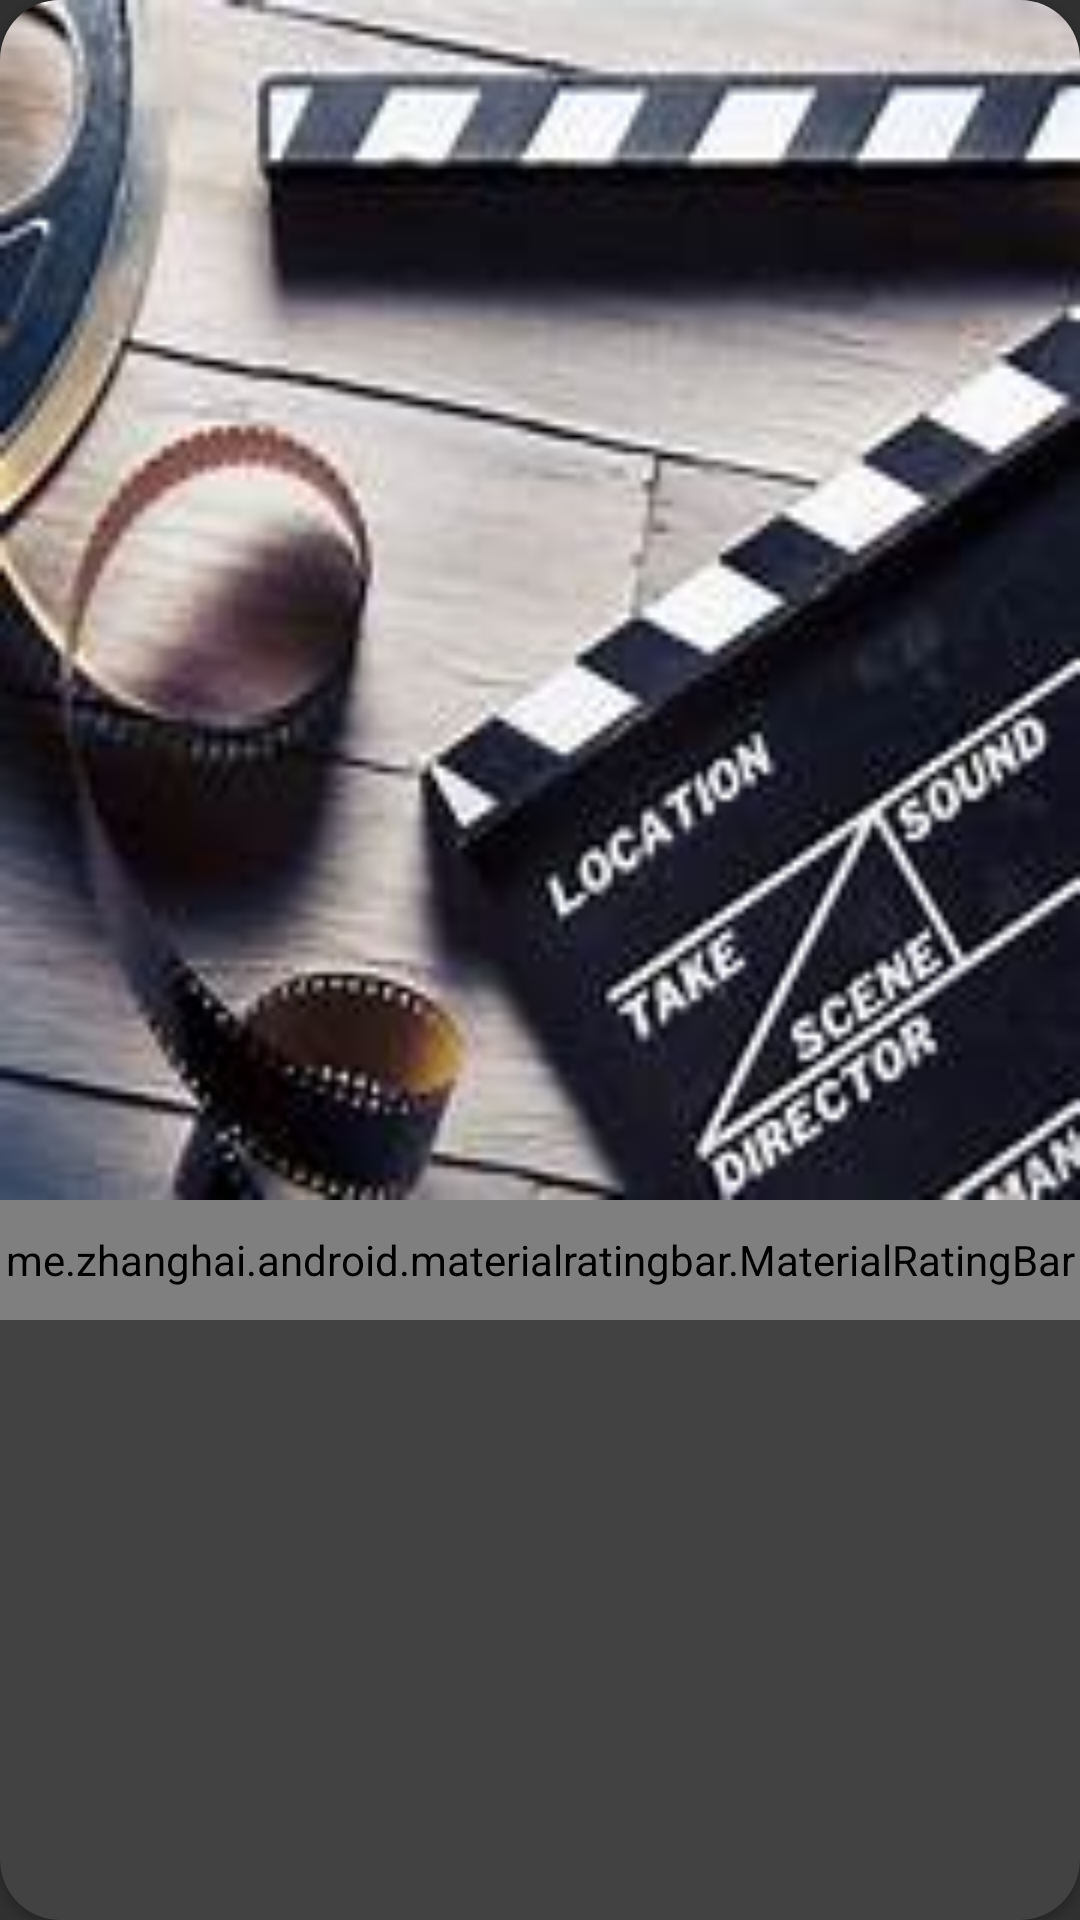

Produce the Android XML layout that renders to this screen, including the resource entries it uses.
<!-- AndroidManifest.xml: application theme Theme.AppCompat.NoActionBar -->
<!-- res/layout/recycler_movie_item_layout.xml -->
<?xml version="1.0" encoding="utf-8"?>
<androidx.cardview.widget.CardView xmlns:android="http://schemas.android.com/apk/res/android"
    xmlns:app="http://schemas.android.com/apk/res-auto"
    android:id="@+id/recycler_view_card_layout"
    android:layout_width="match_parent"
    android:layout_height="wrap_content"
    android:layout_marginStart="40dp"
    android:layout_marginTop="50dp"
    android:layout_marginEnd="40dp"
    android:background="@color/white"
    android:elevation="20dp"
    app:cardCornerRadius="20dp">

    <LinearLayout
        android:layout_width="match_parent"
        android:layout_height="wrap_content"
        android:background="@color/tile_background"
        android:orientation="vertical">

        <ImageView
            android:id="@+id/movie_image"
            android:layout_width="match_parent"
            android:layout_height="400dp"
            android:scaleType="fitXY"
            android:src="@drawable/movie_image" />

        <me.zhanghai.android.materialratingbar.MaterialRatingBar
            android:id="@+id/rating_bar"
            android:layout_width="match_parent"
            android:layout_height="40dp"
            android:isIndicator="true"
            android:progressTint="@color/custom_star_color"
            android:layout_marginBottom="5dp" />

        <TextView
            android:id="@+id/movie_name_text"
            android:layout_width="wrap_content"
            android:layout_height="wrap_content"
            android:layout_gravity="center_horizontal|bottom"
            android:layout_marginTop="10dp"
            android:layout_marginBottom="20dp"
            android:textColor="@color/white"
            android:textSize="16sp"
            android:textStyle="bold" />

    </LinearLayout>
</androidx.cardview.widget.CardView>
<!-- resources referenced by this layout -->
<resources>
  <color name="custom_star_color">#FFD700</color>
  <color name="tile_background">#424242</color>
  <color name="white">#FFFFFFFF</color>
  <!-- drawable movie_image: jpeg bitmap (drawable-v24, 9275 bytes) -->
</resources>
